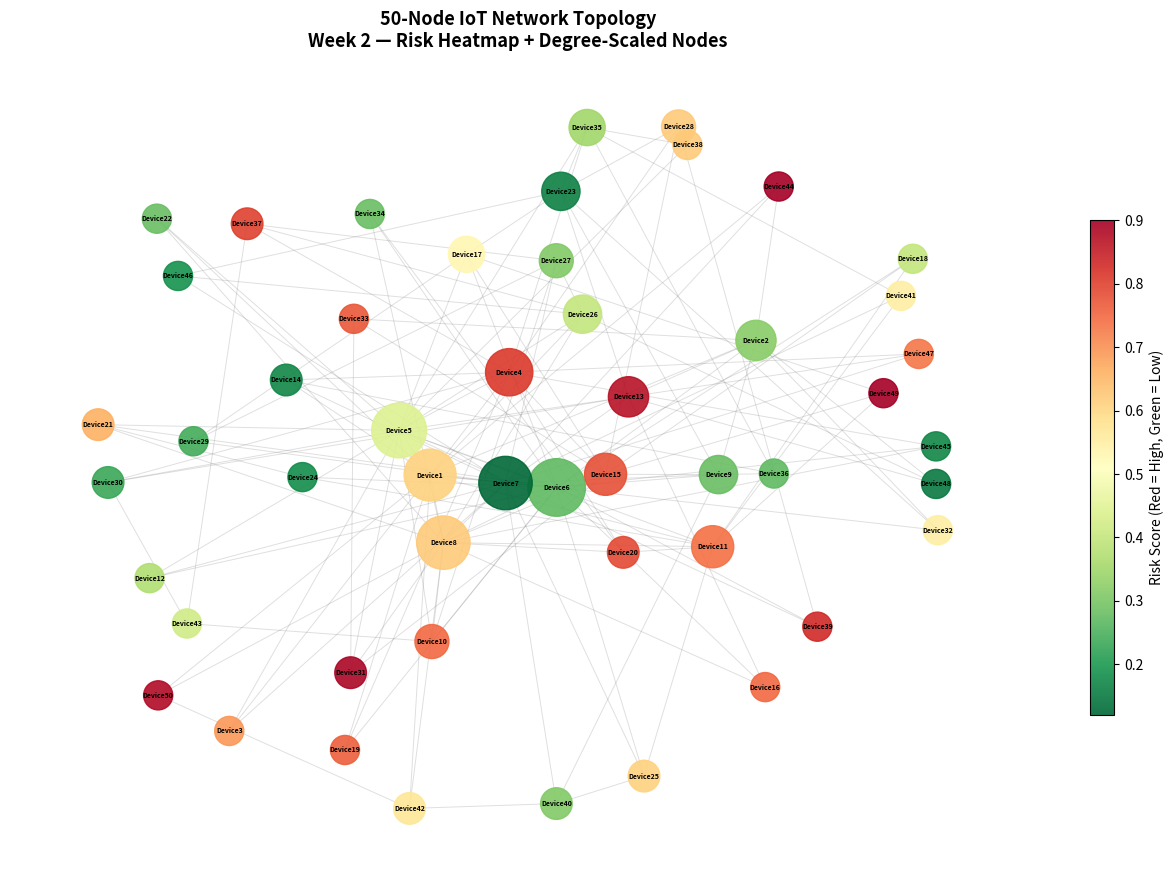

This figure's Python source:
# iot_network.py
# Week 2 - 50-Node IoT Network Generator
# Topic: Graph Theory, Centrality Analysis, Scale-Free Network
# Summer Research Internship 2025 - Group 4

import networkx as nx
import matplotlib
matplotlib.use('Agg')
import matplotlib.pyplot as plt
import random
import os

random.seed(42)
os.makedirs('results', exist_ok=True)

# ─────────────────────────────────────────────
# 1. Create 50-Node IoT Network
# ─────────────────────────────────────────────

def create_iot_network(n=50, seed=42):
    """
    Creates a scale-free IoT network using Barabasi-Albert model.
    Each node represents an IoT device with risk and vulnerability attributes.
    """
    G = nx.barabasi_albert_graph(n, 3, seed=seed)

    # Rename nodes to Device1, Device2, ...
    mapping = {i: f'Device{i+1}' for i in range(n)}
    G = nx.relabel_nodes(G, mapping)

    # Assign attributes to each device
    for node in G.nodes():
        G.nodes[node]['risk_score']    = round(random.uniform(0.1, 0.9), 2)
        G.nodes[node]['vulnerability'] = round(random.uniform(0.1, 0.9), 2)
        G.nodes[node]['status']        = 'normal'
        G.nodes[node]['packets_sent']  = 0

    return G

# ─────────────────────────────────────────────
# 2. Centrality Analysis
# ─────────────────────────────────────────────

def analyse_network(G):
    """
    Computes graph centrality metrics to identify critical nodes.
    Used by defender engine to prioritise monitoring.
    """
    degree_c  = nx.degree_centrality(G)
    between_c = nx.betweenness_centrality(G)
    close_c   = nx.closeness_centrality(G)
    density   = nx.density(G)

    print("=" * 55)
    print(f"  Network Summary")
    print("=" * 55)
    print(f"  Nodes     : {G.number_of_nodes()}")
    print(f"  Edges     : {G.number_of_edges()}")
    print(f"  Density   : {density:.4f}")
    print(f"  Connected : {nx.is_connected(G)}")
    print()

    # Top 5 most critical nodes
    top5 = sorted(between_c, key=between_c.get, reverse=True)[:5]
    print("  Top 5 Critical Nodes (Betweenness Centrality):")
    for node in top5:
        print(f"    {node:12s} | Degree: {degree_c[node]:.3f}"
              f" | Between: {between_c[node]:.3f}"
              f" | Closeness: {close_c[node]:.3f}")
    print("=" * 55)

    return degree_c, between_c, close_c, density

# ─────────────────────────────────────────────
# 3. Network Visualisation
# ─────────────────────────────────────────────

def visualise_network(G, path='results/network_visualization.png'):
    """
    Draws 50-node network with risk heatmap and degree-scaled node sizes.
    """
    risk   = [G.nodes[n]['risk_score'] for n in G.nodes()]
    degree = dict(G.degree())
    sizes  = [200 + degree[n] * 80 for n in G.nodes()]
    pos    = nx.spring_layout(G, seed=42, k=1.2)

    fig, ax = plt.subplots(figsize=(13, 9))
    ax.set_title(
        '50-Node IoT Network Topology\nWeek 2 — Risk Heatmap + Degree-Scaled Nodes',
        fontsize=13, fontweight='bold'
    )

    nx.draw_networkx_edges(G, pos, ax=ax, alpha=0.25, edge_color='gray', width=0.7)
    sc = nx.draw_networkx_nodes(G, pos, ax=ax, node_color=risk,
                                cmap=plt.cm.RdYlGn_r, node_size=sizes, alpha=0.9)
    nx.draw_networkx_labels(G, pos, ax=ax, font_size=5, font_weight='bold')

    fig.colorbar(sc, ax=ax, label='Risk Score (Red = High, Green = Low)', shrink=0.6)
    ax.axis('off')
    plt.tight_layout()
    plt.savefig(path, dpi=150, bbox_inches='tight')
    plt.close()
    print(f"Saved: {path}")

# ─────────────────────────────────────────────
# Run
# ─────────────────────────────────────────────

if __name__ == '__main__':
    G = create_iot_network(50)
    analyse_network(G)
    visualise_network(G)
